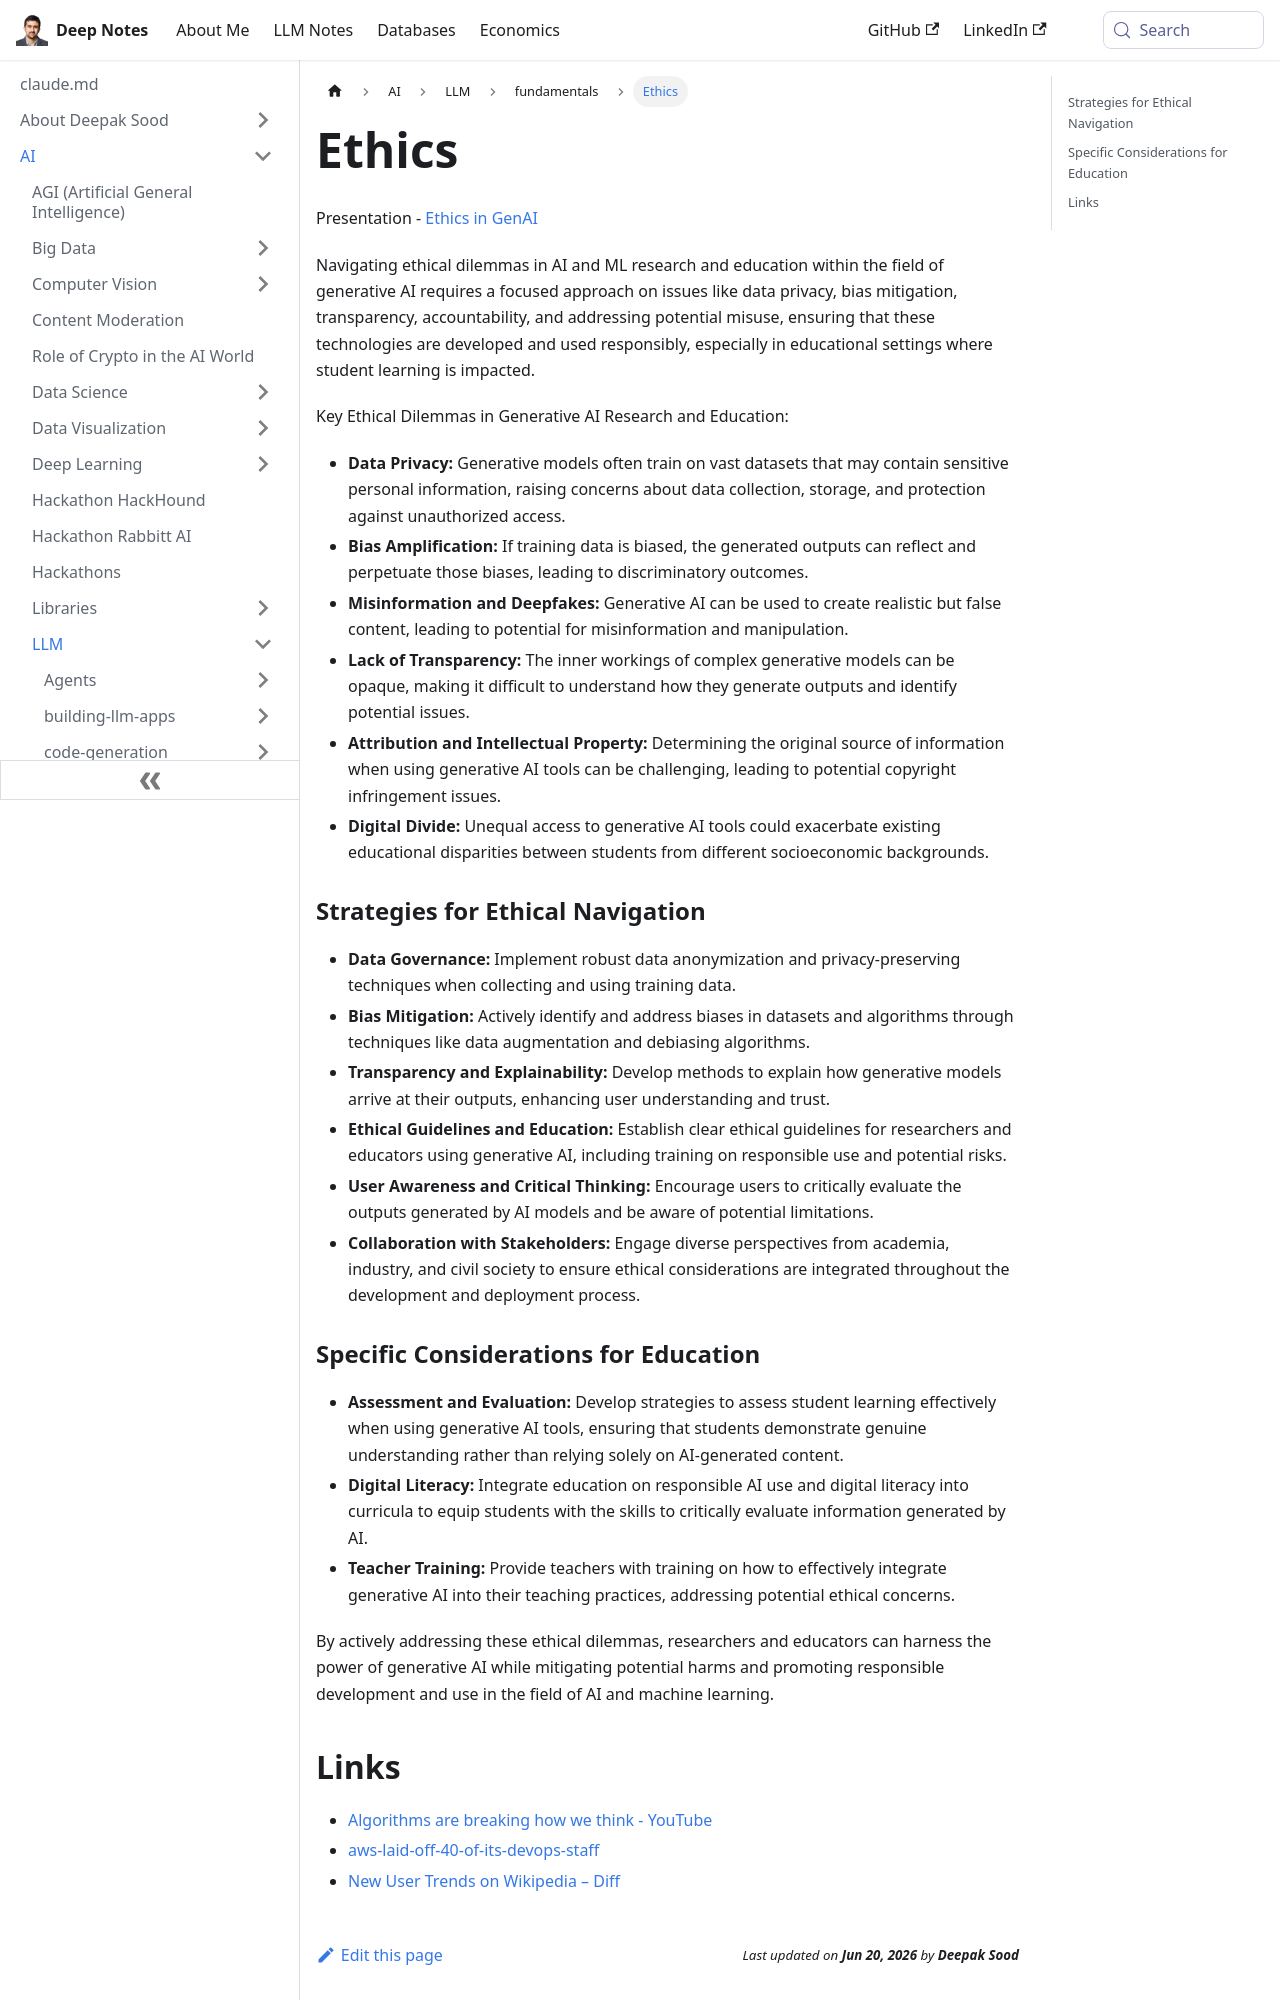

repository: deepaksood619/deepaksood619.github.io · page: ai/llm/fundamentals/ethics/index.html · generator: docusaurus

---
slug: /ai/llm/fundamentals/ethics
title: Ethics
description: Explore key ethical dilemmas in generative AI, focusing on data privacy, bias mitigation, transparency, and accountability in research and education.
created: 2026-06-18
updated: 2026-06-18
---
Presentation - [Ethics in GenAI](https://docs.google.com/presentation/d/1R-o8VoK926GisNSoHL6c2t52cOYUWyLjRyqtpC7-ecw/edit?usp=sharing)

Navigating ethical dilemmas in AI and ML research and education within the field of generative AI requires a focused approach on issues like data privacy, bias mitigation, transparency, accountability, and addressing potential misuse, ensuring that these technologies are developed and used responsibly, especially in educational settings where student learning is impacted.

Key Ethical Dilemmas in Generative AI Research and Education:

- **Data Privacy:** Generative models often train on vast datasets that may contain sensitive personal information, raising concerns about data collection, storage, and protection against unauthorized access.
- **Bias Amplification:** If training data is biased, the generated outputs can reflect and perpetuate those biases, leading to discriminatory outcomes.
- **Misinformation and Deepfakes:** Generative AI can be used to create realistic but false content, leading to potential for misinformation and manipulation.
- **Lack of Transparency:** The inner workings of complex generative models can be opaque, making it difficult to understand how they generate outputs and identify potential issues.
- **Attribution and Intellectual Property:** Determining the original source of information when using generative AI tools can be challenging, leading to potential copyright infringement issues.
- **Digital Divide:** Unequal access to generative AI tools could exacerbate existing educational disparities between students from different socioeconomic backgrounds.

### Strategies for Ethical Navigation

- **Data Governance:** Implement robust data anonymization and privacy-preserving techniques when collecting and using training data.
- **Bias Mitigation:** Actively identify and address biases in datasets and algorithms through techniques like data augmentation and debiasing algorithms.
- **Transparency and Explainability:** Develop methods to explain how generative models arrive at their outputs, enhancing user understanding and trust.
- **Ethical Guidelines and Education:** Establish clear ethical guidelines for researchers and educators using generative AI, including training on responsible use and potential risks.
- **User Awareness and Critical Thinking:** Encourage users to critically evaluate the outputs generated by AI models and be aware of potential limitations.
- **Collaboration with Stakeholders:** Engage diverse perspectives from academia, industry, and civil society to ensure ethical considerations are integrated throughout the development and deployment process.
